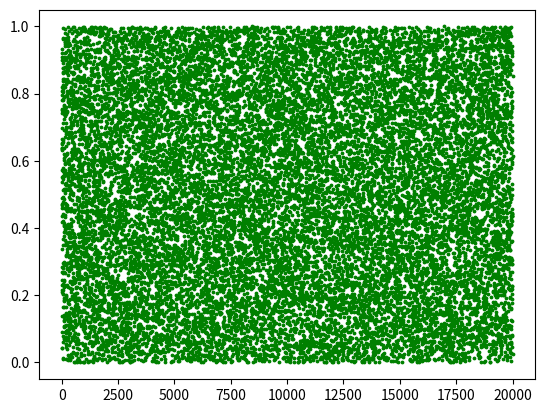

Write the Python code that produced this figure.
import numpy as np
import matplotlib.pyplot as plt 

N = 20000

x = range(N)
y = np.random.rand(N)

fig = plt.figure()
plt.scatter(x,y,c='g',s=3)
plt.show()